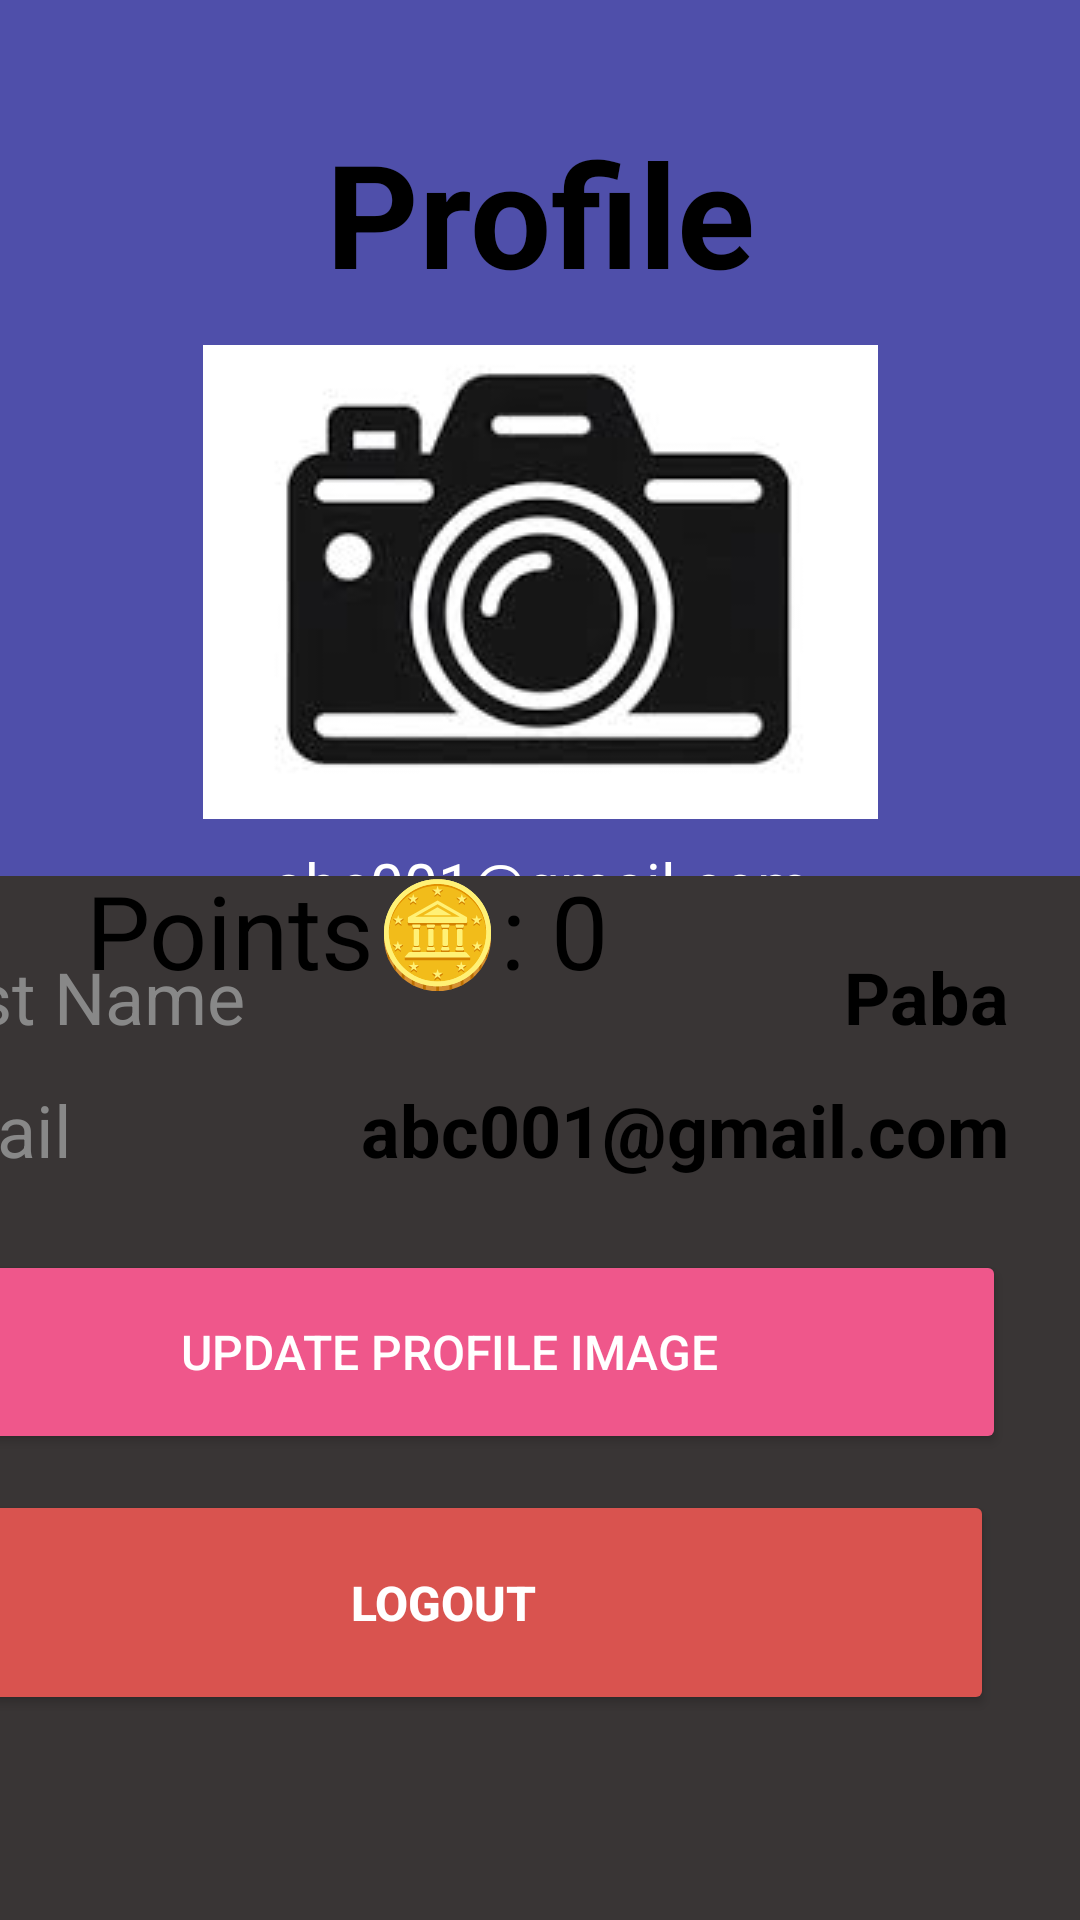

Produce the Android XML layout that renders to this screen, including the resource entries it uses.
<!-- AndroidManifest.xml: application theme Theme.Waste_Watcher -->
<!-- res/layout/activity_profile.xml -->
<?xml version="1.0" encoding="utf-8"?>
<androidx.constraintlayout.widget.ConstraintLayout
    xmlns:android="http://schemas.android.com/apk/res/android"
    xmlns:app="http://schemas.android.com/apk/res-auto"
    xmlns:tools="http://schemas.android.com/tools"
    android:layout_width="match_parent"
    android:layout_height="match_parent"
    android:background="#5C87AA">


    <LinearLayout
        android:id="@+id/topSection"
        android:layout_width="406dp"
        android:layout_height="347dp"
        android:background="#4F4FAA"
        android:gravity="center"
        android:orientation="vertical"
        app:layout_constraintEnd_toEndOf="parent"
        app:layout_constraintStart_toStartOf="parent"
        app:layout_constraintTop_toTopOf="parent">

        <TextView
            android:id="@+id/titleText"
            android:layout_width="wrap_content"
            android:layout_height="wrap_content"
            android:text="Profile"
            android:textColor="#000000"
            android:textSize="48sp"
            android:textStyle="bold" />

        <ImageView
            android:id="@+id/profileImage"
            android:layout_width="wrap_content"
            android:layout_height="158dp"
            android:layout_marginTop="12dp"
            android:clipToOutline="true"
            android:scaleType="centerCrop"
            android:src="@drawable/image2" />

        <TextView
            android:id="@+id/emailTop"
            android:layout_width="wrap_content"
            android:layout_height="wrap_content"
            android:layout_marginTop="8dp"
            android:text="abc001@gmail.com"
            android:textColor="#FFFFFF"
            android:textSize="20sp" />
    </LinearLayout>


    <androidx.cardview.widget.CardView
        android:id="@+id/infoCard"
        android:layout_width="0dp"
        android:layout_height="wrap_content"
        android:layout_margin="16dp"
        android:radius="24dp"
        android:elevation="8dp"
        app:cardBackgroundColor="#FFFFFF"
        app:layout_constraintTop_toBottomOf="@id/topSection"
        app:layout_constraintStart_toStartOf="parent"
        app:layout_constraintEnd_toEndOf="parent">

    </androidx.cardview.widget.CardView>

    <LinearLayout
        android:layout_width="420dp"
        android:layout_height="348dp"
        android:background="#393535"
        android:orientation="vertical"
        android:padding="24dp"
        app:layout_constraintBottom_toBottomOf="parent"
        app:layout_constraintEnd_toEndOf="parent"
        app:layout_constraintHorizontal_bias="1.0"
        app:layout_constraintStart_toStartOf="parent"
        app:layout_constraintTop_toTopOf="parent"
        app:layout_constraintVertical_bias="1.0">


        <LinearLayout
            android:layout_width="match_parent"
            android:layout_height="wrap_content"
            android:orientation="horizontal">


            <TextView
                android:layout_width="0dp"
                android:layout_height="wrap_content"
                android:layout_weight="1"
                android:text="First Name"
                android:textColor="#888888"
                android:textSize="24sp" />

            <TextView
                android:id="@+id/firstNameText"
                android:layout_width="wrap_content"
                android:layout_height="wrap_content"
                android:text="Paba"
                android:textColor="#000000"
                android:textSize="24sp"
                android:textStyle="bold" />
        </LinearLayout>


        <LinearLayout
            android:layout_width="match_parent"
            android:layout_height="wrap_content"
            android:layout_marginTop="12dp"
            android:orientation="horizontal">

            <TextView
                android:layout_width="0dp"
                android:layout_height="wrap_content"
                android:layout_weight="1"
                android:text="Email"
                android:textColor="#888888"
                android:textSize="24sp" />

            <TextView
                android:id="@+id/emailText"
                android:layout_width="wrap_content"
                android:layout_height="wrap_content"
                android:text="abc001@gmail.com"
                android:textColor="#000000"
                android:textSize="24sp"
                android:textStyle="bold" />
        </LinearLayout>


        <Button
            android:id="@+id/updateProfileBtn"
            android:layout_width="371dp"
            android:layout_height="68dp"
            android:layout_marginTop="24dp"
            android:backgroundTint="#EF578B"
            android:text="Update Profile Image"
            android:textColor="#FFFFFF"
            android:textSize="16sp" />


        <Button
            android:id="@+id/logoutBtn"
            android:layout_width="367dp"
            android:layout_height="75dp"
            android:layout_marginTop="12dp"
            android:backgroundTint="#D9534F"
            android:text="LOGOUT"
            android:textColor="#FFFFFF"
            android:textSize="16sp"
            android:textStyle="bold" />
    </LinearLayout>

    <TextView
        android:id="@+id/pointsText"
        android:layout_width="219dp"
        android:layout_height="79dp"
        android:layout_gravity="center_horizontal"
        android:text="Points🪙: 0"
        android:textColor="#000"
        android:textSize="34sp"
        app:layout_constraintBottom_toBottomOf="parent"
        app:layout_constraintEnd_toEndOf="parent"
        app:layout_constraintHorizontal_bias="0.203"
        app:layout_constraintStart_toStartOf="parent"
        app:layout_constraintTop_toTopOf="parent"
        app:layout_constraintVertical_bias="0.512" />

</androidx.constraintlayout.widget.ConstraintLayout>
<!-- resources referenced by this layout -->
<resources>
  <!-- drawable image2: jpeg bitmap (drawable, 5214 bytes) -->
  <style name="Theme.Waste_Watcher" parent="Base.Theme.Waste_Watcher" />
  <style name="Base.Theme.Waste_Watcher" parent="Theme.Material3.DayNight.NoActionBar">
          
          
      </style>
</resources>
